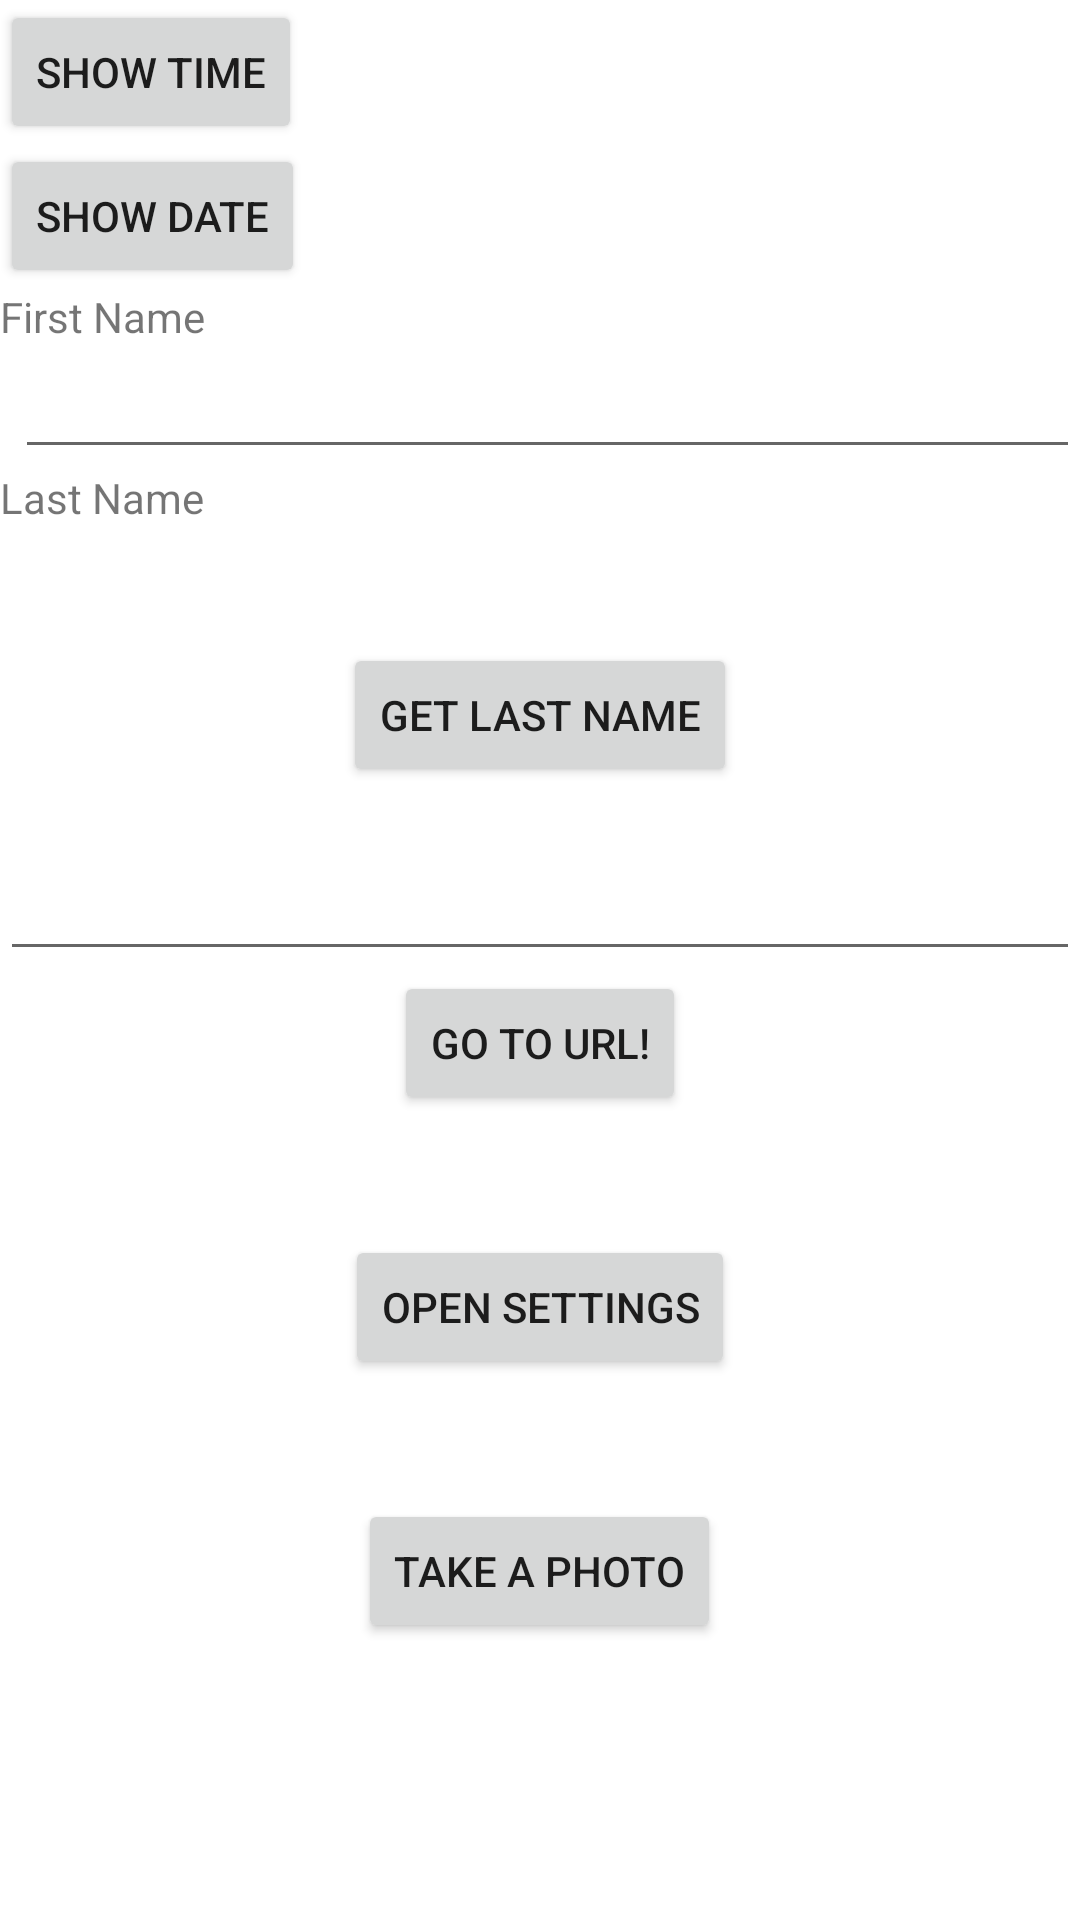

Android layout source for this screen:
<!-- AndroidManifest.xml: application theme Theme.Uniprojects -->
<!-- res/layout/activity_intent_filters.xml -->
<LinearLayout
    xmlns:android="http://schemas.android.com/apk/res/android"
    android:layout_width="fill_parent"
    android:layout_height="fill_parent"
    android:orientation="vertical">
    <Button
        android:layout_width="wrap_content"
        android:layout_height="wrap_content"
        android:id="@+id/btnTime"
        android:text="Show time">
    </Button>
    <Button
        android:layout_width="wrap_content"
        android:layout_height="wrap_content"
        android:id="@+id/btnDate"
        android:text="Show date">
    </Button>
    <TextView
        android:id="@+id/textView2"
        android:layout_width="wrap_content"
        android:layout_height="wrap_content"
        android:text="First Name">
    </TextView>
    <EditText
        android:id="@+id/etLName"
        android:layout_width="match_parent"
        android:layout_height="wrap_content"
        android:layout_marginLeft="5dp">
    </EditText>

    <TextView
        android:id="@+id/textViewLastName"
        android:layout_width="wrap_content"
        android:layout_height="wrap_content"
        android:text="Last Name">
    </TextView>

    <TextView
        android:id="@+id/textViewLName"
        android:layout_width="wrap_content"
        android:layout_height="wrap_content">
    </TextView>
    <Button
        android:id="@+id/btnLastName"
        android:layout_width="wrap_content"
        android:layout_height="wrap_content"
        android:layout_gravity="center_horizontal"
        android:layout_margin="20dp"
        android:text="Get last name">
    </Button>


    <EditText
        android:id="@+id/webURL"
        android:layout_width="match_parent"
        android:layout_height="wrap_content">
    </EditText>
    <Button
        android:id="@+id/goToURL"
        android:layout_width="wrap_content"
        android:layout_height="wrap_content"
        android:layout_gravity="center_horizontal"
        android:text="Go to URL!">
    </Button>

    <Button
        android:id="@+id/openSettings"
        android:layout_width="wrap_content"
        android:layout_height="wrap_content"
        android:layout_gravity="center_horizontal"
        android:layout_marginTop="40dp"
        android:text="Open settings">
    </Button>

    <Button
        android:id="@+id/takePhoto"
        android:layout_width="wrap_content"
        android:layout_height="wrap_content"
        android:layout_gravity="center_horizontal"
        android:layout_marginTop="40dp"
        android:text="Take a photo">
    </Button>

    <ImageView
        android:id="@+id/imagePhotoView"
        android:layout_width="match_parent"
        android:layout_height="match_parent"
        android:contentDescription="TODO">

    </ImageView>
</LinearLayout>
<!-- resources referenced by this layout -->
<resources>
  <style name="Theme.Uniprojects" parent="Theme.MaterialComponents.DayNight.DarkActionBar">
          
          <item name="colorPrimary">@color/purple_500</item>
          <item name="colorPrimaryVariant">@color/purple_700</item>
          <item name="colorOnPrimary">@color/white</item>
          
          <item name="colorSecondary">@color/teal_200</item>
          <item name="colorSecondaryVariant">@color/teal_700</item>
          <item name="colorOnSecondary">@color/black</item>
          
          <item name="android:statusBarColor" tools:targetApi="l">?attr/colorPrimaryVariant</item>
          
      </style>
  <!-- not gathered from this repository: default colours our renderer supplied (Android Studio template values) -->
  <color name="purple_500">#FF6200EE</color>
  <color name="purple_700">#FF3700B3</color>
  <color name="teal_200">#FF03DAC5</color>
  <color name="teal_700">#FF018786</color>
  <color name="black">#FF000000</color>
  <color name="white">#FFFFFFFF</color>
</resources>
